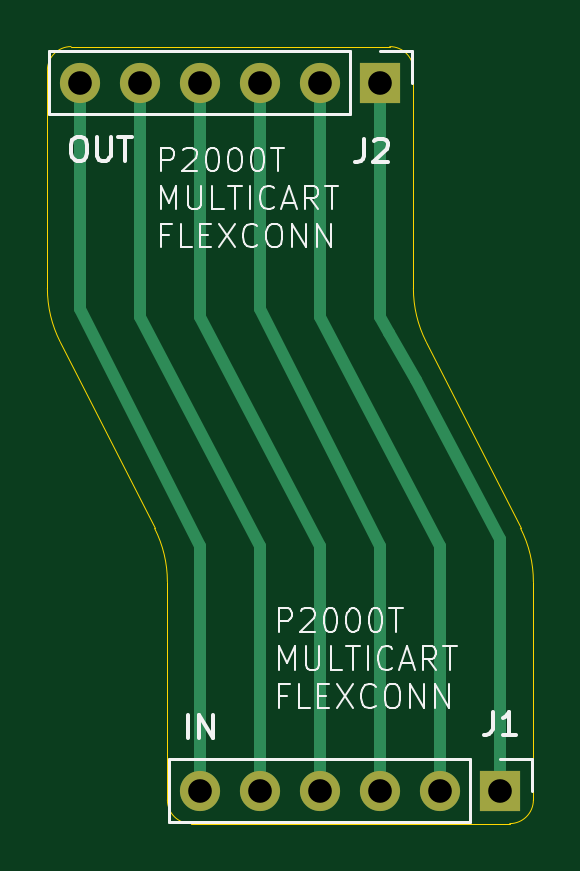
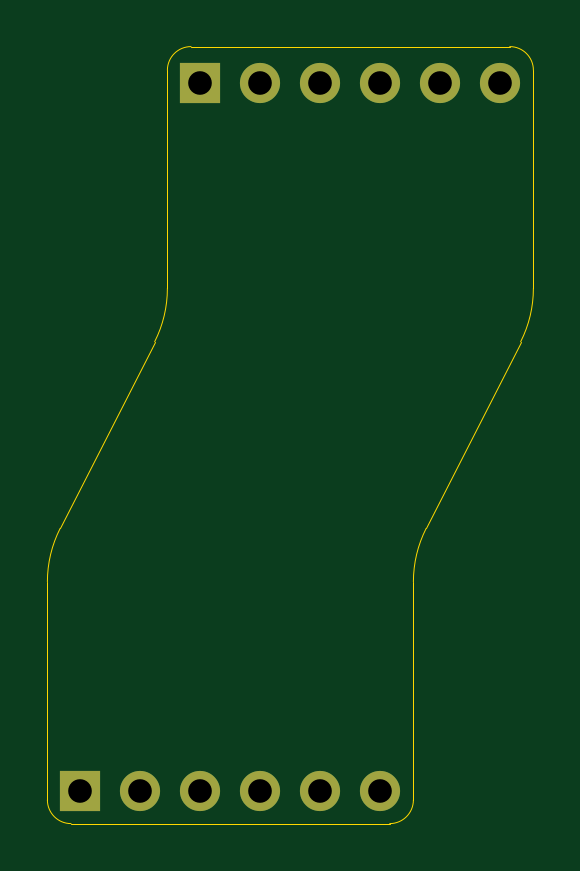
Circuit board: 11 layer files. Board 20.6 x 32.9 mm.
- bottom_copper: flexconnector-B_Cu.gbr (1416 bytes)
- bottom_mask: flexconnector-B_Mask.gbr (859 bytes)
- paste: flexconnector-B_Paste.gbr (456 bytes)
- bottom_silk: flexconnector-B_Silkscreen.gbr (457 bytes)
- outline: flexconnector-Edge_Cuts.gbr (1484 bytes)
- top_copper: flexconnector-F_Cu.gbr (2579 bytes)
- top_mask: flexconnector-F_Mask.gbr (859 bytes)
- paste: flexconnector-F_Paste.gbr (456 bytes)
- top_silk: flexconnector-F_Silkscreen.gbr (21005 bytes)
- drill: flexconnector-NPTH.drl (265 bytes)
- drill: flexconnector-PTH.drl (460 bytes)

=== bottom_copper: flexconnector-B_Cu.gbr ===
%TF.GenerationSoftware,KiCad,Pcbnew,8.0.2*%
%TF.CreationDate,2024-12-23T10:52:27+01:00*%
%TF.ProjectId,flexconnector,666c6578-636f-46e6-9e65-63746f722e6b,rev?*%
%TF.SameCoordinates,Original*%
%TF.FileFunction,Copper,L2,Bot*%
%TF.FilePolarity,Positive*%
%FSLAX46Y46*%
G04 Gerber Fmt 4.6, Leading zero omitted, Abs format (unit mm)*
G04 Created by KiCad (PCBNEW 8.0.2) date 2024-12-23 10:52:27*
%MOMM*%
%LPD*%
G01*
G04 APERTURE LIST*
%TA.AperFunction,ComponentPad*%
%ADD10R,1.700000X1.700000*%
%TD*%
%TA.AperFunction,ComponentPad*%
%ADD11O,1.700000X1.700000*%
%TD*%
G04 APERTURE END LIST*
D10*
%TO.P,J2,1,Pin_1*%
%TO.N,Net-(J1-Pin_1)*%
X38354000Y-25400000D03*
D11*
%TO.P,J2,2,Pin_2*%
%TO.N,Net-(J1-Pin_2)*%
X35814000Y-25400000D03*
%TO.P,J2,3,Pin_3*%
%TO.N,Net-(J1-Pin_3)*%
X33274000Y-25400000D03*
%TO.P,J2,4,Pin_4*%
%TO.N,Net-(J1-Pin_4)*%
X30734000Y-25400000D03*
%TO.P,J2,5,Pin_5*%
%TO.N,Net-(J1-Pin_5)*%
X28194000Y-25400000D03*
%TO.P,J2,6,Pin_6*%
%TO.N,Net-(J1-Pin_6)*%
X25654000Y-25400000D03*
%TD*%
D10*
%TO.P,J1,1,Pin_1*%
%TO.N,Net-(J1-Pin_1)*%
X43434000Y-55372000D03*
D11*
%TO.P,J1,2,Pin_2*%
%TO.N,Net-(J1-Pin_2)*%
X40894000Y-55372000D03*
%TO.P,J1,3,Pin_3*%
%TO.N,Net-(J1-Pin_3)*%
X38354000Y-55372000D03*
%TO.P,J1,4,Pin_4*%
%TO.N,Net-(J1-Pin_4)*%
X35814000Y-55372000D03*
%TO.P,J1,5,Pin_5*%
%TO.N,Net-(J1-Pin_5)*%
X33274000Y-55372000D03*
%TO.P,J1,6,Pin_6*%
%TO.N,Net-(J1-Pin_6)*%
X30734000Y-55372000D03*
%TD*%
M02*

=== bottom_mask: flexconnector-B_Mask.gbr ===
%TF.GenerationSoftware,KiCad,Pcbnew,8.0.2*%
%TF.CreationDate,2024-12-23T10:52:28+01:00*%
%TF.ProjectId,flexconnector,666c6578-636f-46e6-9e65-63746f722e6b,rev?*%
%TF.SameCoordinates,Original*%
%TF.FileFunction,Soldermask,Bot*%
%TF.FilePolarity,Negative*%
%FSLAX46Y46*%
G04 Gerber Fmt 4.6, Leading zero omitted, Abs format (unit mm)*
G04 Created by KiCad (PCBNEW 8.0.2) date 2024-12-23 10:52:28*
%MOMM*%
%LPD*%
G01*
G04 APERTURE LIST*
%ADD10R,1.700000X1.700000*%
%ADD11O,1.700000X1.700000*%
G04 APERTURE END LIST*
D10*
%TO.C,J2*%
X38354000Y-25400000D03*
D11*
X35814000Y-25400000D03*
X33274000Y-25400000D03*
X30734000Y-25400000D03*
X28194000Y-25400000D03*
X25654000Y-25400000D03*
%TD*%
D10*
%TO.C,J1*%
X43434000Y-55372000D03*
D11*
X40894000Y-55372000D03*
X38354000Y-55372000D03*
X35814000Y-55372000D03*
X33274000Y-55372000D03*
X30734000Y-55372000D03*
%TD*%
M02*

=== paste: flexconnector-B_Paste.gbr ===
%TF.GenerationSoftware,KiCad,Pcbnew,8.0.2*%
%TF.CreationDate,2024-12-23T10:52:27+01:00*%
%TF.ProjectId,flexconnector,666c6578-636f-46e6-9e65-63746f722e6b,rev?*%
%TF.SameCoordinates,Original*%
%TF.FileFunction,Paste,Bot*%
%TF.FilePolarity,Positive*%
%FSLAX46Y46*%
G04 Gerber Fmt 4.6, Leading zero omitted, Abs format (unit mm)*
G04 Created by KiCad (PCBNEW 8.0.2) date 2024-12-23 10:52:27*
%MOMM*%
%LPD*%
G01*
G04 APERTURE LIST*
G04 APERTURE END LIST*
M02*

=== bottom_silk: flexconnector-B_Silkscreen.gbr ===
%TF.GenerationSoftware,KiCad,Pcbnew,8.0.2*%
%TF.CreationDate,2024-12-23T10:52:28+01:00*%
%TF.ProjectId,flexconnector,666c6578-636f-46e6-9e65-63746f722e6b,rev?*%
%TF.SameCoordinates,Original*%
%TF.FileFunction,Legend,Bot*%
%TF.FilePolarity,Positive*%
%FSLAX46Y46*%
G04 Gerber Fmt 4.6, Leading zero omitted, Abs format (unit mm)*
G04 Created by KiCad (PCBNEW 8.0.2) date 2024-12-23 10:52:28*
%MOMM*%
%LPD*%
G01*
G04 APERTURE LIST*
G04 APERTURE END LIST*
M02*

=== outline: flexconnector-Edge_Cuts.gbr ===
%TF.GenerationSoftware,KiCad,Pcbnew,8.0.2*%
%TF.CreationDate,2024-12-23T10:52:28+01:00*%
%TF.ProjectId,flexconnector,666c6578-636f-46e6-9e65-63746f722e6b,rev?*%
%TF.SameCoordinates,Original*%
%TF.FileFunction,Profile,NP*%
%FSLAX46Y46*%
G04 Gerber Fmt 4.6, Leading zero omitted, Abs format (unit mm)*
G04 Created by KiCad (PCBNEW 8.0.2) date 2024-12-23 10:52:28*
%MOMM*%
%LPD*%
G01*
G04 APERTURE LIST*
%TA.AperFunction,Profile*%
%ADD10C,0.050000*%
%TD*%
G04 APERTURE END LIST*
D10*
X38751000Y-23876000D02*
G75*
G02*
X39751000Y-24876000I0J-1000000D01*
G01*
X24257000Y-24876000D02*
G75*
G02*
X25257000Y-23876000I1000000J0D01*
G01*
X30337000Y-56769000D02*
G75*
G02*
X29337000Y-55769000I0J1000000D01*
G01*
X44831000Y-55769000D02*
G75*
G02*
X43831000Y-56769000I-1000000J0D01*
G01*
X40290214Y-36370948D02*
G75*
G02*
X39750990Y-34112322I4460786J2258648D01*
G01*
X44291786Y-44274052D02*
G75*
G02*
X44831010Y-46532678I-4460786J-2258648D01*
G01*
X28797786Y-44274052D02*
G75*
G02*
X29337010Y-46532678I-4460786J-2258648D01*
G01*
X24796214Y-36370948D02*
G75*
G02*
X24256990Y-34112322I4460786J2258648D01*
G01*
X28797786Y-44274052D02*
X24796214Y-36370948D01*
X40290214Y-36370948D02*
X44291786Y-44274052D01*
X25257000Y-23876000D02*
X38751000Y-23876000D01*
X24257000Y-34112322D02*
X24257000Y-24876000D01*
X39751000Y-34112322D02*
X39751000Y-24876000D01*
X29337000Y-55769000D02*
X29337000Y-46532678D01*
X44831000Y-55769000D02*
X44831000Y-46532678D01*
X30337000Y-56769000D02*
X43831000Y-56769000D01*
M02*

=== top_copper: flexconnector-F_Cu.gbr ===
%TF.GenerationSoftware,KiCad,Pcbnew,8.0.2*%
%TF.CreationDate,2024-12-23T10:52:27+01:00*%
%TF.ProjectId,flexconnector,666c6578-636f-46e6-9e65-63746f722e6b,rev?*%
%TF.SameCoordinates,Original*%
%TF.FileFunction,Copper,L1,Top*%
%TF.FilePolarity,Positive*%
%FSLAX46Y46*%
G04 Gerber Fmt 4.6, Leading zero omitted, Abs format (unit mm)*
G04 Created by KiCad (PCBNEW 8.0.2) date 2024-12-23 10:52:27*
%MOMM*%
%LPD*%
G01*
G04 APERTURE LIST*
%TA.AperFunction,ComponentPad*%
%ADD10R,1.700000X1.700000*%
%TD*%
%TA.AperFunction,ComponentPad*%
%ADD11O,1.700000X1.700000*%
%TD*%
%TA.AperFunction,Conductor*%
%ADD12C,0.500000*%
%TD*%
G04 APERTURE END LIST*
D10*
%TO.P,J2,1,Pin_1*%
%TO.N,Net-(J1-Pin_1)*%
X38354000Y-25400000D03*
D11*
%TO.P,J2,2,Pin_2*%
%TO.N,Net-(J1-Pin_2)*%
X35814000Y-25400000D03*
%TO.P,J2,3,Pin_3*%
%TO.N,Net-(J1-Pin_3)*%
X33274000Y-25400000D03*
%TO.P,J2,4,Pin_4*%
%TO.N,Net-(J1-Pin_4)*%
X30734000Y-25400000D03*
%TO.P,J2,5,Pin_5*%
%TO.N,Net-(J1-Pin_5)*%
X28194000Y-25400000D03*
%TO.P,J2,6,Pin_6*%
%TO.N,Net-(J1-Pin_6)*%
X25654000Y-25400000D03*
%TD*%
D10*
%TO.P,J1,1,Pin_1*%
%TO.N,Net-(J1-Pin_1)*%
X43434000Y-55372000D03*
D11*
%TO.P,J1,2,Pin_2*%
%TO.N,Net-(J1-Pin_2)*%
X40894000Y-55372000D03*
%TO.P,J1,3,Pin_3*%
%TO.N,Net-(J1-Pin_3)*%
X38354000Y-55372000D03*
%TO.P,J1,4,Pin_4*%
%TO.N,Net-(J1-Pin_4)*%
X35814000Y-55372000D03*
%TO.P,J1,5,Pin_5*%
%TO.N,Net-(J1-Pin_5)*%
X33274000Y-55372000D03*
%TO.P,J1,6,Pin_6*%
%TO.N,Net-(J1-Pin_6)*%
X30734000Y-55372000D03*
%TD*%
D12*
%TO.N,Net-(J1-Pin_1)*%
X38698221Y-36000000D02*
X38354000Y-35306000D01*
X38354000Y-35306000D02*
X38354000Y-25400000D01*
X39865000Y-38000000D02*
X38698221Y-36000000D01*
X43434000Y-44704000D02*
X39865000Y-38000000D01*
X43434000Y-55372000D02*
X43434000Y-44704000D01*
%TO.N,Net-(J1-Pin_2)*%
X40894000Y-45000000D02*
X40894000Y-55372000D01*
X35814000Y-35306000D02*
X40894000Y-45000000D01*
X35814000Y-25400000D02*
X35814000Y-35306000D01*
%TO.N,Net-(J1-Pin_3)*%
X33274000Y-35000000D02*
X38354000Y-45000000D01*
X33274000Y-25400000D02*
X33274000Y-35000000D01*
X38354000Y-45000000D02*
X38354000Y-55372000D01*
%TO.N,Net-(J1-Pin_4)*%
X30734000Y-35306000D02*
X30734000Y-25400000D01*
X35814000Y-45000000D02*
X30734000Y-35306000D01*
X35814000Y-55372000D02*
X35814000Y-45000000D01*
%TO.N,Net-(J1-Pin_5)*%
X33274000Y-45000000D02*
X28194000Y-35306000D01*
X28194000Y-35306000D02*
X28194000Y-25400000D01*
X33274000Y-55372000D02*
X33274000Y-45000000D01*
%TO.N,Net-(J1-Pin_6)*%
X30734000Y-45000000D02*
X30734000Y-55372000D01*
X25654000Y-25400000D02*
X25654000Y-35000000D01*
X25654000Y-35000000D02*
X30734000Y-45000000D01*
%TD*%
M02*

=== top_mask: flexconnector-F_Mask.gbr ===
%TF.GenerationSoftware,KiCad,Pcbnew,8.0.2*%
%TF.CreationDate,2024-12-23T10:52:28+01:00*%
%TF.ProjectId,flexconnector,666c6578-636f-46e6-9e65-63746f722e6b,rev?*%
%TF.SameCoordinates,Original*%
%TF.FileFunction,Soldermask,Top*%
%TF.FilePolarity,Negative*%
%FSLAX46Y46*%
G04 Gerber Fmt 4.6, Leading zero omitted, Abs format (unit mm)*
G04 Created by KiCad (PCBNEW 8.0.2) date 2024-12-23 10:52:28*
%MOMM*%
%LPD*%
G01*
G04 APERTURE LIST*
%ADD10R,1.700000X1.700000*%
%ADD11O,1.700000X1.700000*%
G04 APERTURE END LIST*
D10*
%TO.C,J2*%
X38354000Y-25400000D03*
D11*
X35814000Y-25400000D03*
X33274000Y-25400000D03*
X30734000Y-25400000D03*
X28194000Y-25400000D03*
X25654000Y-25400000D03*
%TD*%
D10*
%TO.C,J1*%
X43434000Y-55372000D03*
D11*
X40894000Y-55372000D03*
X38354000Y-55372000D03*
X35814000Y-55372000D03*
X33274000Y-55372000D03*
X30734000Y-55372000D03*
%TD*%
M02*

=== paste: flexconnector-F_Paste.gbr ===
%TF.GenerationSoftware,KiCad,Pcbnew,8.0.2*%
%TF.CreationDate,2024-12-23T10:52:27+01:00*%
%TF.ProjectId,flexconnector,666c6578-636f-46e6-9e65-63746f722e6b,rev?*%
%TF.SameCoordinates,Original*%
%TF.FileFunction,Paste,Top*%
%TF.FilePolarity,Positive*%
%FSLAX46Y46*%
G04 Gerber Fmt 4.6, Leading zero omitted, Abs format (unit mm)*
G04 Created by KiCad (PCBNEW 8.0.2) date 2024-12-23 10:52:27*
%MOMM*%
%LPD*%
G01*
G04 APERTURE LIST*
G04 APERTURE END LIST*
M02*

=== top_silk: flexconnector-F_Silkscreen.gbr (21005 bytes, source omitted) ===
=== drill: flexconnector-NPTH.drl ===
M48
; DRILL file {KiCad 8.0.2} date 2024-12-23T10:52:29+0100
; FORMAT={-:-/ absolute / inch / decimal}
; #@! TF.CreationDate,2024-12-23T10:52:29+01:00
; #@! TF.GenerationSoftware,Kicad,Pcbnew,8.0.2
; #@! TF.FileFunction,NonPlated,1,2,NPTH
FMAT,2
INCH
%
G90
G05
M30

=== drill: flexconnector-PTH.drl ===
M48
; DRILL file {KiCad 8.0.2} date 2024-12-23T10:52:29+0100
; FORMAT={-:-/ absolute / inch / decimal}
; #@! TF.CreationDate,2024-12-23T10:52:29+01:00
; #@! TF.GenerationSoftware,Kicad,Pcbnew,8.0.2
; #@! TF.FileFunction,Plated,1,2,PTH
FMAT,2
INCH
; #@! TA.AperFunction,Plated,PTH,ComponentDrill
T1C0.0394
%
G90
G05
T1
X1.01Y-1.0
X1.11Y-1.0
X1.21Y-1.0
X1.21Y-2.18
X1.31Y-1.0
X1.31Y-2.18
X1.41Y-1.0
X1.41Y-2.18
X1.51Y-1.0
X1.51Y-2.18
X1.61Y-2.18
X1.71Y-2.18
M30

